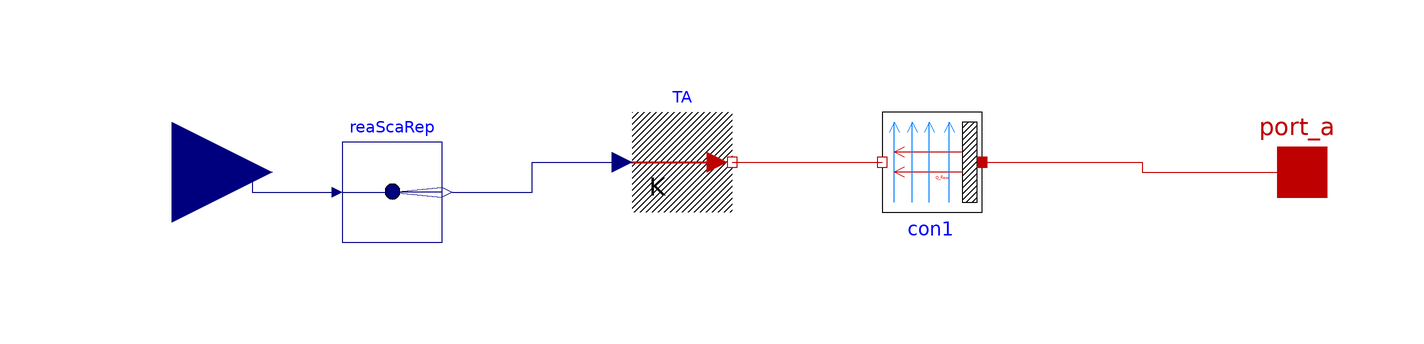

The Modelica model whose source follows is shown above as a component diagram (icons at their Placement, wires along their Line points).

block TankLoss

    parameter Integer nSeg=20 "number of tank segments";
    parameter Real heatLossRate=5 "heat loss rate in W/K";
  Buildings.HeatTransfer.Convection.Interior con1[nSeg](
    A=1,
    conMod=Buildings.HeatTransfer.Types.InteriorConvection.Fixed,
    hFixed=heatLossRate/nSeg,
    til=0)                 annotation (Placement(transformation(
        extent={{-10,-10},{10,10}},
        rotation=180,
        origin={32,2})));
  Buildings.HeatTransfer.Sources.PrescribedTemperature TA[nSeg]
    "Temperature boundary condition"
    annotation (Placement(transformation(extent={{-28,-8},{-8,12}})));
  Buildings.Controls.OBC.CDL.Interfaces.RealInput outside_air_temperature
    annotation (Placement(transformation(extent={{-140,-20},{-100,20}})));
  Modelica.Thermal.HeatTransfer.Interfaces.HeatPort_a port_a[nSeg]
    annotation (Placement(transformation(extent={{96,-10},{116,10}})));
  Buildings.Controls.OBC.CDL.Routing.RealScalarReplicator reaScaRep(nout=nSeg)
    annotation (Placement(transformation(extent={{-86,-14},{-66,6}})));
equation
  connect(outside_air_temperature, reaScaRep.u) annotation (Line(points={{-120,
          0},{-104,0},{-104,-4},{-88,-4}}, color={0,0,127}));
  connect(reaScaRep.y, TA.T) annotation (Line(points={{-64,-4},{-48,-4},{-48,2},
          {-30,2}}, color={0,0,127}));
  connect(TA.port, con1.fluid)
    annotation (Line(points={{-8,2},{22,2}}, color={191,0,0}));
  connect(con1.solid, port_a)
    annotation (Line(points={{42,2},{74,2},{74,0},{106,0}}, color={191,0,0}));
  annotation (Icon(coordinateSystem(preserveAspectRatio=false)), Diagram(
        coordinateSystem(preserveAspectRatio=false)));
end TankLoss;